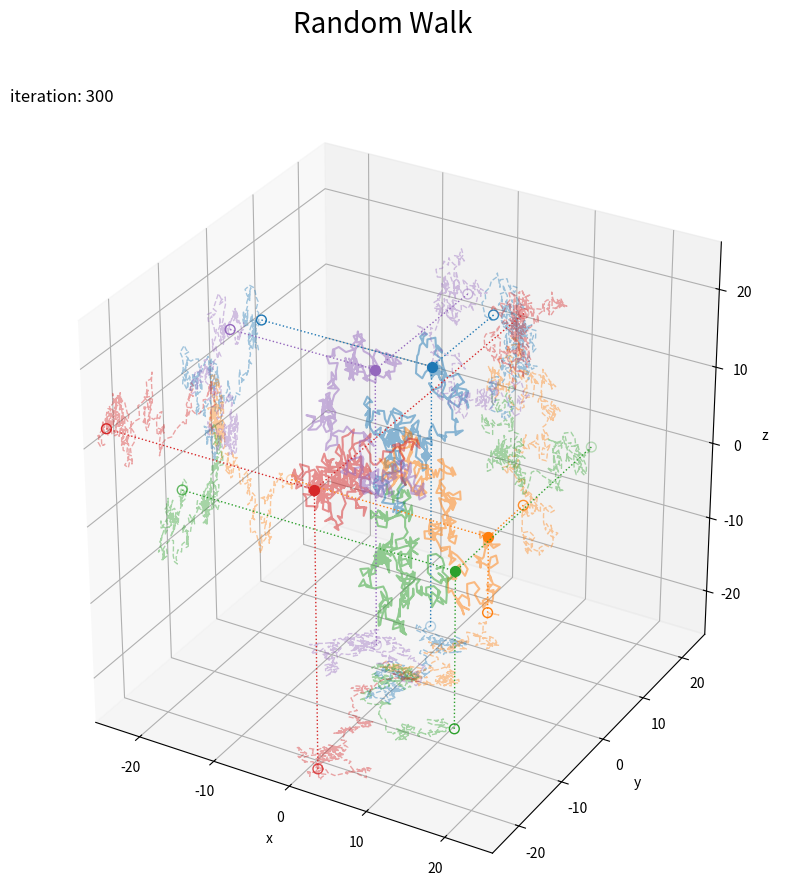

Here is the Python script that generated this plot: (Note: this script raises an exception after producing the figure.)

# 3次元(全方向)ランダムウォークの作図

# %%

# 利用するライブラリ
import matplotlib.pyplot as plt
from matplotlib.animation import FuncAnimation
import numpy as np

# %%

# 試行回数を指定
max_iter = 300

# サンプルサイズを指定
sample_size = 5

# 乱数を生成
random_t_arr = np.random.uniform(low=0, high=2*np.pi, size=(sample_size, max_iter)) # ラジアン
random_u_arr = np.random.uniform(low=0, high=2*np.pi, size=(sample_size, max_iter)) # ラジアン

# 試行ごとに集計
x_arr = np.cumsum(
    np.hstack([np.zeros((sample_size, 1)), np.sin(random_t_arr)*np.cos(random_u_arr)]), # 初期値を追加
    axis=1
)
y_arr = np.cumsum(
    np.hstack([np.zeros((sample_size, 1)), np.sin(random_t_arr)*np.sin(random_u_arr)]), # 初期値を追加
    axis=1
)
z_arr = np.cumsum(
    np.hstack([np.zeros((sample_size, 1)), np.cos(random_t_arr)]), # 初期値を追加
    axis=1
)

# %%

### グラフの作成：(座標軸のみ)

# グラフサイズを設定
margin_rate = 0.1
axis_size = np.max([np.abs(x_arr), np.abs(y_arr), np.abs(z_arr)])
axis_size  = np.ceil(axis_size * (1+margin_rate)) # 余白を追加

# 矢サイズを指定
alr = 0.5

# 配色の共通化用のカラーマップを作成
cmap = plt.get_cmap("tab10")

# 3Dランダムウォークを作図
fig, ax = plt.subplots(figsize=(10, 10), dpi=250, facecolor='white', 
                       subplot_kw={'projection': '3d'})
for s in range(sample_size):
    
    # 最終値を取得
    x = x_arr[s, max_iter]
    y = y_arr[s, max_iter]
    z = z_arr[s, max_iter]

    ax.plot(x_arr[s], y_arr[s], zs=-axis_size, zdir='z', 
            color=cmap(s), alpha=0.4, linewidth=1, linestyle='dashed') # xy面の軌跡
    ax.plot(y_arr[s], z_arr[s], zs=-axis_size, zdir='x', 
            color=cmap(s), alpha=0.4, linewidth=1, linestyle='dashed') # yz面の軌跡
    ax.plot(x_arr[s], z_arr[s], zs=axis_size, zdir='y', 
            color=cmap(s), alpha=0.4, linewidth=1, linestyle='dashed') # xz面の軌跡
    ax.scatter([x, -axis_size, x], 
               [y, y, axis_size], 
               [-axis_size, z, z], 
               s=50, fc='none', ec=cmap(s)) # 面ごとの最終地点
    ax.quiver(x, y, z, 
              [0, -axis_size-x, 0], [0, 0, axis_size-y], [-axis_size-z, 0, 0], 
              arrow_length_ratio=0, color=cmap(s), linewidth=1, linestyle='dotted') # 点の目盛線
    ax.plot(x_arr[s], y_arr[s], z_arr[s], 
            color=cmap(s), alpha=0.5) # 軌跡
    ax.scatter(x, y, z, s=50, color=cmap(s)) # 最終地点
ax.set_xlim(xmin=-axis_size, xmax=axis_size)
ax.set_ylim(ymin=-axis_size, ymax=axis_size)
ax.set_zlim(zmin=-axis_size, zmax=axis_size)
ax.set_xlabel('x')
ax.set_ylabel('y')
ax.set_zlabel('z')
ax.set_title('iteration: '+str(max_iter), loc='left')
fig.suptitle('Random Walk', fontsize=20)
ax.set_box_aspect((1, 1, 1))

# グラフを書出
plt.savefig(fname='../figure/RandomWalk/3d_360_xyz_n.png', dpi=250)

plt.show()

# %%

### アニメーションの作成：(座標軸のみ)

# グラフサイズを設定
margin_rate = 0.1
axis_size = np.max([np.abs(x_arr), np.abs(y_arr), np.abs(z_arr)])
axis_size  = np.ceil(axis_size * (1+margin_rate)) # 余白を追加

# グラフオブジェクトを初期化
fig, ax = plt.subplots(figsize=(10, 10), facecolor='white', 
                       subplot_kw={'projection': '3d'})
fig.suptitle('Random Walk', fontsize=20)

# 矢サイズを指定
alr = 1

# 配色の共通化用のカラーマップを作成
cmap = plt.get_cmap("tab10")

# 作図処理を定義
def update(i):
    
    # 前フレームのグラフを初期化
    plt.cla()

    # 3Dランダムウォークを作図
    for s in range(sample_size):
        
        # 現在値を取得
        x = x_arr[s, i]
        y = y_arr[s, i]
        z = z_arr[s, i]

        ax.plot(x_arr[s, :i+1], y_arr[s, :i+1], zs=-axis_size, zdir='z', 
                color=cmap(s), alpha=0.4, linewidth=1, linestyle='dashed') # xy面の軌跡
        ax.plot(y_arr[s, :i+1], z_arr[s, :i+1], zs=-axis_size, zdir='x', 
                color=cmap(s), alpha=0.4, linewidth=1, linestyle='dashed') # yz面の軌跡
        ax.plot(x_arr[s, :i+1], z_arr[s, :i+1], zs=axis_size, zdir='y', 
                color=cmap(s), alpha=0.4, linewidth=1, linestyle='dashed') # xz面の軌跡
        ax.scatter([x, -axis_size, x], 
                   [y, y, axis_size], 
                   [-axis_size, z, z], 
                   s=50, fc='none', ec=cmap(s)) # 面ごとの現在地点
        ax.quiver(x, y, z, 
                  [0, -axis_size-x, 0], [0, 0, axis_size-y], [-axis_size-z, 0, 0], 
                  arrow_length_ratio=0, color=cmap(s), linewidth=1, linestyle='dotted') # 点の目盛線
        ax.plot(x_arr[s, :i+1], y_arr[s, :i+1], z_arr[s, :i+1], 
                color=cmap(s), alpha=0.5) # 軌跡
        ax.scatter(x, y, z, s=50, color=cmap(s)) # 現在地点
    ax.set_xlim(xmin=-axis_size, xmax=axis_size)
    ax.set_ylim(ymin=-axis_size, ymax=axis_size)
    ax.set_zlim(zmin=-axis_size, zmax=axis_size)
    ax.set_xlabel('x')
    ax.set_ylabel('y')
    ax.set_zlabel('z')
    ax.set_title('iteration: '+str(i), loc='left')
    ax.set_box_aspect((1, 1, 1))
    #ax.view_init(elev=30, azim=i) # 表示アングル

# 動画を作成
ani = FuncAnimation(fig=fig, func=update, frames=max_iter+1, interval=100)

# 動画を書出
ani.save(
    filename='../figure/RandomWalk/3d_360_xyz_n.mp4', dpi=250, 
    progress_callback = lambda i, n: print(f'frame: {i} / {n}')
)

# %%


